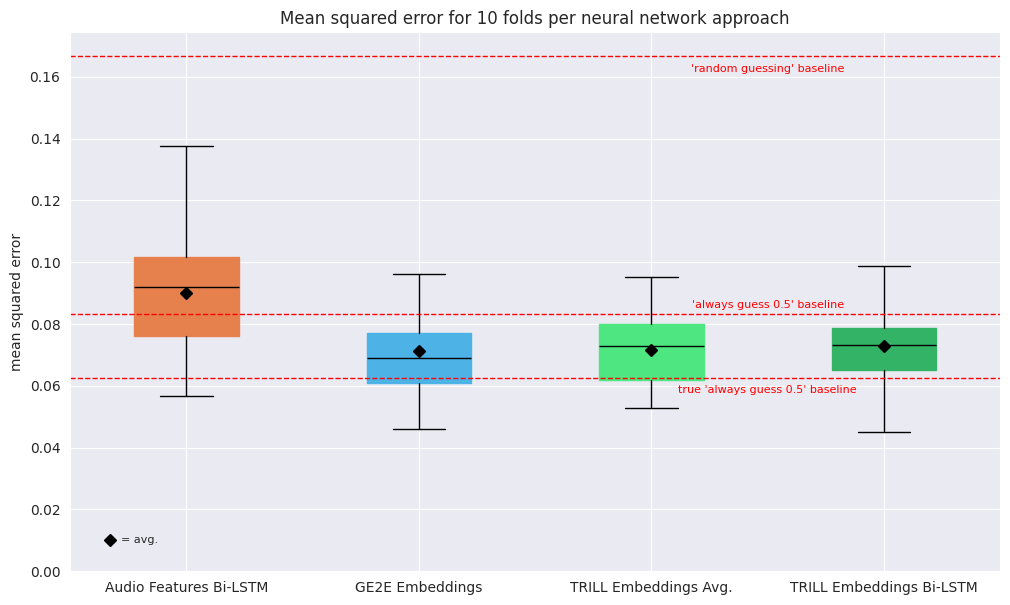

Python code for this plot: (Note: this script raises an exception after producing the figure.)
import matplotlib.pyplot as plt
from statistics import median
import seaborn as sns

# define and set title
title = 'Mean squared error for 10-fold cross-validation of individual prediction'
plt.title(title, fontsize=9)

# define data
# Audio features Bi-LSTM with attention
data1 = [0.056874338537454605, 0.1377364993095398, 0.0852215588092804, 0.08032683283090591, 0.10063298046588898,
         0.05689895153045654, 0.09905548393726349, 0.10189623385667801, 0.10565530508756638, 0.07465212047100067]
# GE2E embeddings
data2 = [0.04590533301234245, 0.0962676852941513, 0.05905873328447342, 0.07357267290353775, 0.07044863700866699,
         0.06663740426301956, 0.0677716560125351, 0.09596561640501022, 0.07816271483898163, 0.0585385337471962]
# TRILL embeddings average
data3 = [0.055929217487573624, 0.06091725453734398, 0.0757758617401123, 0.0648883581161499, 0.09531573951244354,
         0.08139252662658691, 0.07454532384872437, 0.07128109037876129, 0.0831625759601593, 0.05294238030910492]
# TRILL embeddings LSTM  Learning rate 5e-09, Dropout 0.5, Batch size 50,
data4 = [0.04521876573562622, 0.08845867216587067, 0.07183481752872467, 0.06727518141269684, 0.07924636453390121,
         0.0628887414932251, 0.07449563592672348, 0.09885834902524948, 0.07701925188302994, 0.0644703134894371]


data = [data1, data2, data3, data4]

# plot data
plt.figure(figsize=(12, 7))
sns.set_style("darkgrid")
plt.title(f"Mean squared error for 10 folds per neural network approach")
boxplot = plt.boxplot(data,
                      patch_artist=True,
                      medianprops=dict(color='black'),
                      showmeans=True,
                      meanprops=dict(marker='D', markeredgecolor='black', markerfacecolor='black'))

# define and set ticks
ticks = ['Audio Features Bi-LSTM', 'GE2E Embeddings', 'TRILL Embeddings Avg.', 'TRILL Embeddings Bi-LSTM']
plt.xticks([1, 2, 3, 4], labels=ticks)

# define and set axis labels
plt.xlabel('')
plt.ylabel('mean squared error')

# define and set RGB colors
colors = [(0.9, 0.5, 0.3), (0.3, 0.7, 0.9), (0.3, 0.9, 0.5), (0.2, 0.7, 0.4)]
for i, box in enumerate(boxplot['boxes']):
    # change outline color
    box.set(color=colors[i], linewidth=1)
    # change fill color
    box.set(facecolor=colors[i])

# draw baseline
plt.axhline(y=0.1666, color='red', linestyle='--', linewidth=1)
plt.text(3.5, 0.1666 - 0.005, f"'random guessing' baseline", color='red', horizontalalignment='center', fontsize=8)
plt.axhline(y=0.0833, color='red', linestyle='--', linewidth=1)
plt.text(3.5, 0.0833 + 0.002, f"'always guess 0.5' baseline", color='red', horizontalalignment='center', fontsize=8)
plt.axhline(y=0.0627, color='red', linestyle='--', linewidth=1)
plt.text(3.5, 0.0627 - 0.005, f"true 'always guess 0.5' baseline", color='red', horizontalalignment='center', fontsize=8)
plt.plot(0.67, 0.01, marker='D', color='black')
plt.text(0.72, 0.01, '= avg.', fontsize=8, verticalalignment='center')

# make y axis start at 0
plt.ylim(ymin=0)

# save plot
plt.savefig('../graphics/plots/boxplots_exp_2.png', dpi=300)
plt.close()
